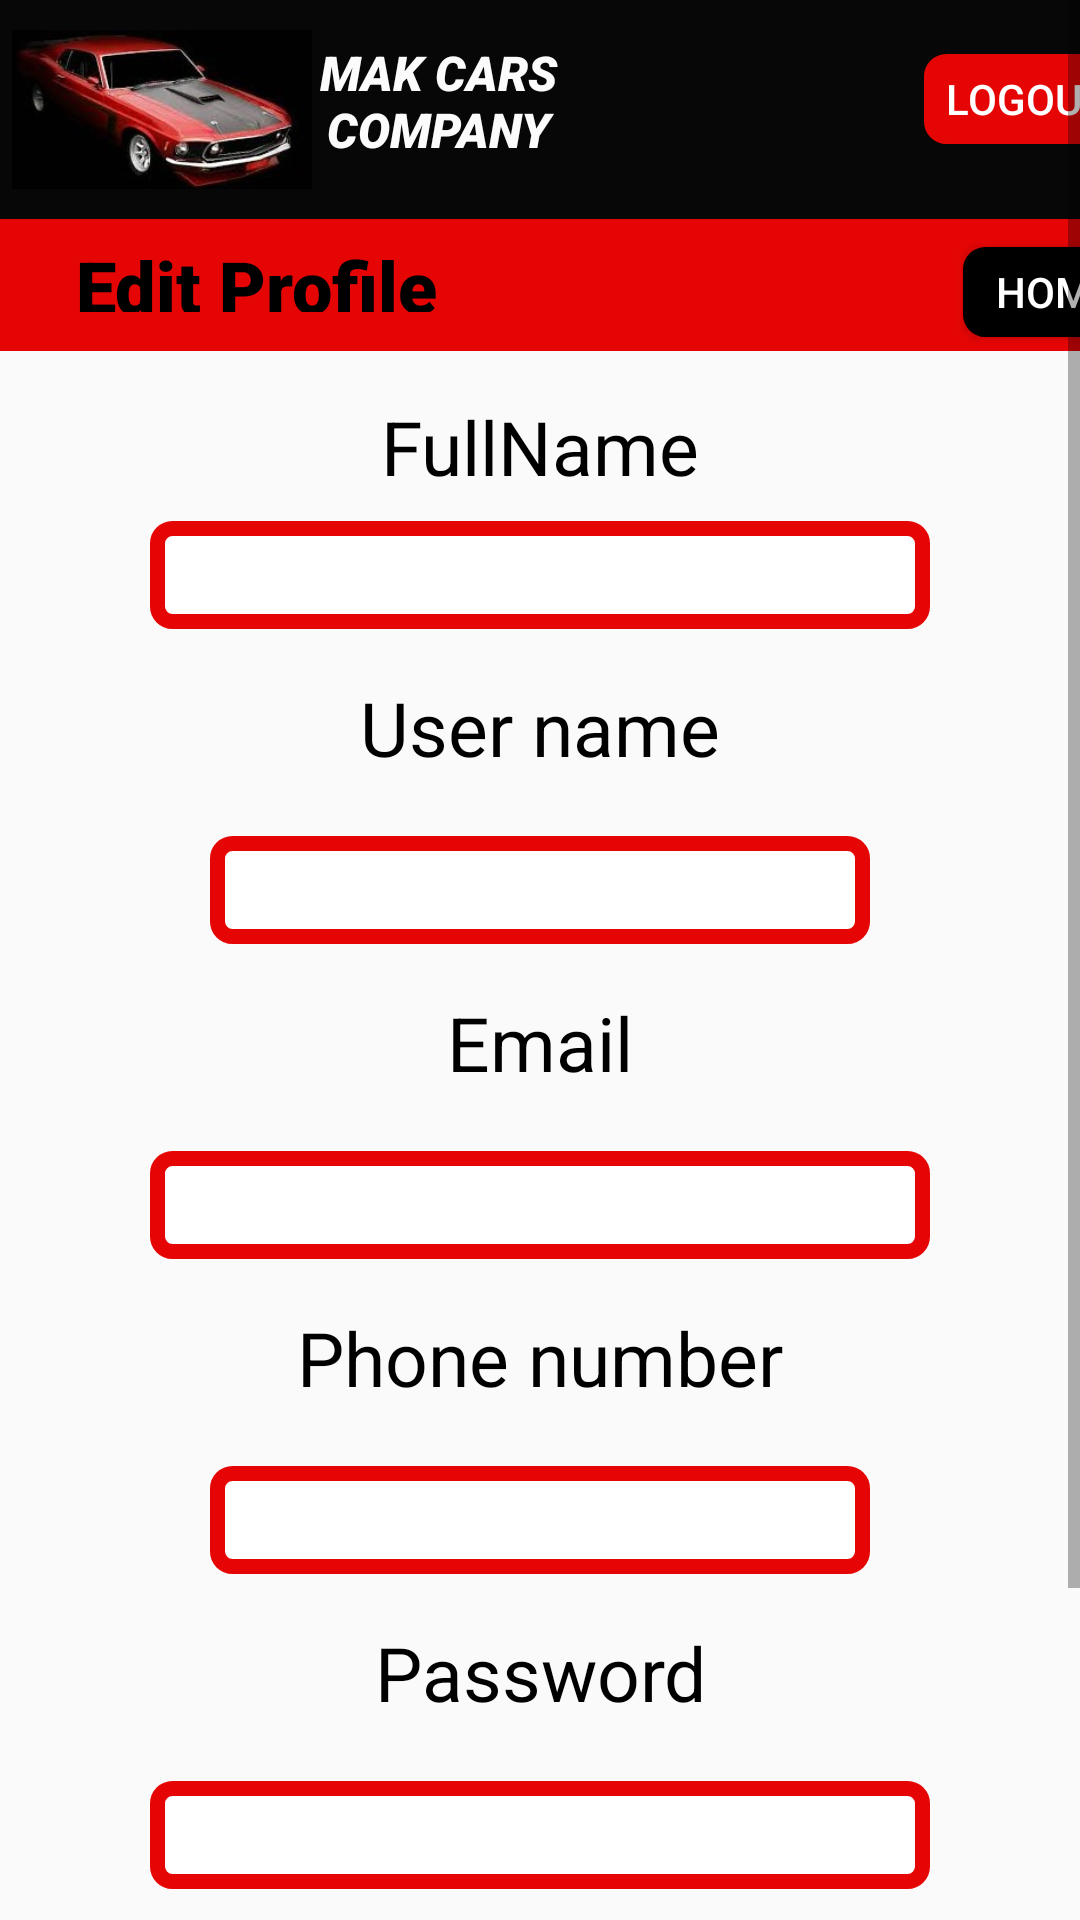

Produce the Android XML layout that renders to this screen, including the resource entries it uses.
<!-- AndroidManifest.xml: application theme AppTheme -->
<!-- res/layout/activity_editprofile.xml -->
<?xml version="1.0" encoding="utf-8"?>
<ScrollView xmlns:android="http://schemas.android.com/apk/res/android"
    xmlns:app="http://schemas.android.com/apk/res-auto"
    xmlns:tools="http://schemas.android.com/tools"
    android:layout_width="match_parent"
    android:layout_height="match_parent"
    tools:context=".Editprofile"
    android:orientation="vertical">

    <LinearLayout
        android:layout_width="match_parent"
        android:layout_height="match_parent"
        android:orientation="vertical">
        <LinearLayout
            android:id="@+id/l0"
            android:layout_width="match_parent"
            android:layout_height="wrap_content"
            android:orientation="vertical">

            <LinearLayout
                android:id="@+id/t00"
                android:layout_width="match_parent"
                android:layout_height="73dp"
                android:background="#070707"
                android:orientation="horizontal">

                <ImageView
                    android:id="@+id/im"
                    android:layout_width="100dp"
                    android:layout_height="match_parent"
                    android:layout_gravity="start"
                    android:layout_marginStart="4dp"
                    app:srcCompat="@drawable/c1" />

                <TextView
                    android:id="@+id/t11"
                    android:layout_width="84dp"
                    android:layout_height="46dp"
                    android:layout_marginTop="10dp"
                    android:fontFamily="sans-serif-black"
                    android:text="MAK CARS COMPANY"
                    android:textAlignment="center"
                    android:textColor="#FCFBFB"
                    android:textSize="16sp"
                    android:textStyle="italic" />

                <Button
                    android:id="@+id/account"
                    android:layout_width="68dp"
                    android:layout_height="30dp"
                    android:layout_marginStart="120dp"
                    android:layout_marginTop="18dp"
                    android:background="@drawable/btn"
                    android:text="Logout"
                    android:onClick="Logout"
                    android:textAlignment="center"
                    android:textColor="#FFFFFF" />

            </LinearLayout>

            <LinearLayout
                android:id="@+id/l1"
                android:layout_width="match_parent"
                android:layout_height="44dp"
                android:background="#E60505"
                android:orientation="horizontal">

                <TextView
                    android:id="@+id/t"
                    android:layout_width="171dp"
                    android:layout_height="25dp"
                    android:layout_marginTop="6dp"
                    android:fontFamily="sans-serif-black"
                    android:text="Edit Profile"
                    android:textAlignment="center"
                    android:textColor="#000000"
                    android:textSize="24sp"
                    android:textStyle="bold" />

                <Button
                    android:id="@+id/bh"
                    android:layout_width="62dp"
                    android:layout_height="30dp"
                    android:layout_marginStart="150dp"
                    android:layout_marginTop="4dp"
                    android:background="@drawable/specialbtn"
                    android:onClick="home"
                    android:text="Home"
                    android:textAlignment="center"
                    android:textColor="#FFFFFF"/>

            </LinearLayout>
        </LinearLayout>
        <TextView
            android:id="@+id/t0"
            android:layout_marginTop="15dp"
            android:layout_width="match_parent"
            android:layout_height="wrap_content"
            android:layout_marginBottom="8dp"
            android:text="FullName"
            android:textAlignment="center"
            android:textColor="#000000"
            android:textSize="25sp" />

        <EditText
            android:id="@+id/n"
            android:layout_width="260dp"
            android:layout_height="36dp"
            android:layout_gravity="center"
            android:layout_marginBottom="8sp"
            android:padding="5dp"
            android:background="@drawable/btn1"
            android:textColor="#000000" />


        <TextView
            android:id="@+id/un"
            android:layout_width="match_parent"
            android:layout_height="45sp"
            android:text="User name"
            android:textAlignment="center"
            android:textSize="25sp"
            android:layout_marginTop="8sp"
            android:layout_marginBottom="8dp"
            android:textColor="#000000"/>

        <EditText
            android:id="@+id/em"
            android:layout_width="220dp"
            android:layout_height="36dp"
            android:padding="5dp"
            android:layout_gravity="center"
            android:layout_marginBottom="8sp"
            android:background="@drawable/btn1"
            android:textColor="#000000" />

        <TextView
            android:id="@+id/t1"
            android:layout_width="match_parent"
            android:layout_height="45sp"
            android:text="Email"
            android:textAlignment="center"
            android:layout_marginTop="8sp"
            android:layout_marginBottom="8dp"
            android:textColor="#000000"
            android:textSize="25sp" />

        <EditText
            android:id="@+id/c"
            android:layout_width="260dp"
            android:layout_height="36dp"
            android:padding="5dp"
            android:layout_gravity="center"
            android:layout_marginBottom="8sp"
            android:background="@drawable/btn1"
            android:textColor="#000000" />

        <TextView
            android:id="@+id/t2"
            android:layout_width="match_parent"
            android:layout_height="45sp"
            android:textAlignment="center"
            android:text="Phone number"
            android:layout_marginTop="8sp"
            android:layout_marginBottom="8dp"
            android:textColor="#000000"
            android:textSize="25sp" />

        <EditText
            android:id="@+id/ci"
            android:layout_width="220dp"
            android:layout_height="36dp"
            android:padding="5dp"
            android:layout_gravity="center"
            android:layout_marginBottom="8sp"
            android:background="@drawable/btn1"
            android:textColor="#000000"
            android:inputType="phone"/>

        <TextView
            android:id="@+id/t3"
            android:layout_width="match_parent"
            android:layout_height="45sp"
            android:text="Password"
            android:textAlignment="center"
            android:layout_marginTop="8sp"
            android:layout_marginBottom="8dp"
            android:textColor="#000000"
            android:textSize="25sp" />

        <EditText
            android:id="@+id/adr"
            android:layout_width="260dp"
            android:layout_height="36dp"
            android:padding="5dp"
            android:layout_gravity="center"
            android:layout_marginBottom="8sp"
            android:background="@drawable/btn1"
            android:textColor="#000000" />

        <Button
            android:id="@+id/bp"
            android:layout_width="240dp"
            android:layout_height="60sp"
            android:layout_gravity="center"
            android:layout_marginTop="20dp"
            android:layout_marginBottom="8sp"
            android:background="@drawable/specialbtn"
            android:text="Edit"
            android:onClick="Edit"
            android:textColor="#FFFFFF"
            android:textSize="26sp"
            app:layout_constraintBottom_toBottomOf="parent"
            app:layout_constraintEnd_toEndOf="parent"
            app:layout_constraintHorizontal_bias="0.697"
            app:layout_constraintStart_toEndOf="@+id/bc"
            app:layout_constraintTop_toTopOf="parent"
            app:layout_constraintVertical_bias="0.8" />

        <ProgressBar
            android:id="@+id/p1"
            android:layout_width="wrap_content"
            android:layout_height="wrap_content"
            android:layout_gravity="center"
            android:indeterminateTint="#E60505"
            android:progressTint="#00F10606"
            android:visibility="invisible"
            tools:visibility="invisible" />
    </LinearLayout>

</ScrollView>
<!-- resources referenced by this layout -->
<resources>
  <!-- drawable btn (drawable-v24) -->
  <?xml version="1.0" encoding="utf-8"?>
  <shape xmlns:android="http://schemas.android.com/apk/res/android">
  
      <corners  android:radius="5dp">
  
      </corners>
      <solid android:color="#E60505">
  
      </solid>
      <stroke android:width="5dp" android:color="#E60505">
  
      </stroke>
  
  </shape>
  <!-- drawable btn1 (drawable) -->
  <?xml version="1.0" encoding="utf-8"?>
  <shape xmlns:android="http://schemas.android.com/apk/res/android" >
  
      <corners  android:radius="5dp">
  
      </corners>
      <solid android:color="#FFFFFF" >
  
      </solid>
      <stroke android:width="5dp" android:color="#E60505" >
  
      </stroke>
  
  </shape>
  <!-- drawable c1: jpg bitmap (drawable-v24, 33708 bytes) -->
  <!-- drawable specialbtn (drawable-v24) -->
  <?xml version="1.0" encoding="utf-8"?>
  <shape xmlns:android="http://schemas.android.com/apk/res/android">
  
      <corners  android:radius="5dp"/>
      <solid android:color="#000000">
  
      </solid>
      <stroke android:width="5dp" android:color="#000000">
  
      </stroke>
  
  </shape>
  <style name="AppTheme" parent="Theme.AppCompat.Light.NoActionBar">
          
          <item name="colorPrimary">@color/colorPrimary</item>
          <item name="colorPrimaryDark">@color/colorPrimaryDark</item>
          <item name="colorAccent">@color/colorAccent</item>
      </style>
  <!-- not gathered from this repository: default colours our renderer supplied (Android Studio template values) -->
  <color name="colorPrimary">#FF6200EE</color>
  <color name="colorPrimaryDark">#FF3700B3</color>
  <color name="colorAccent">#FF03DAC5</color>
</resources>
